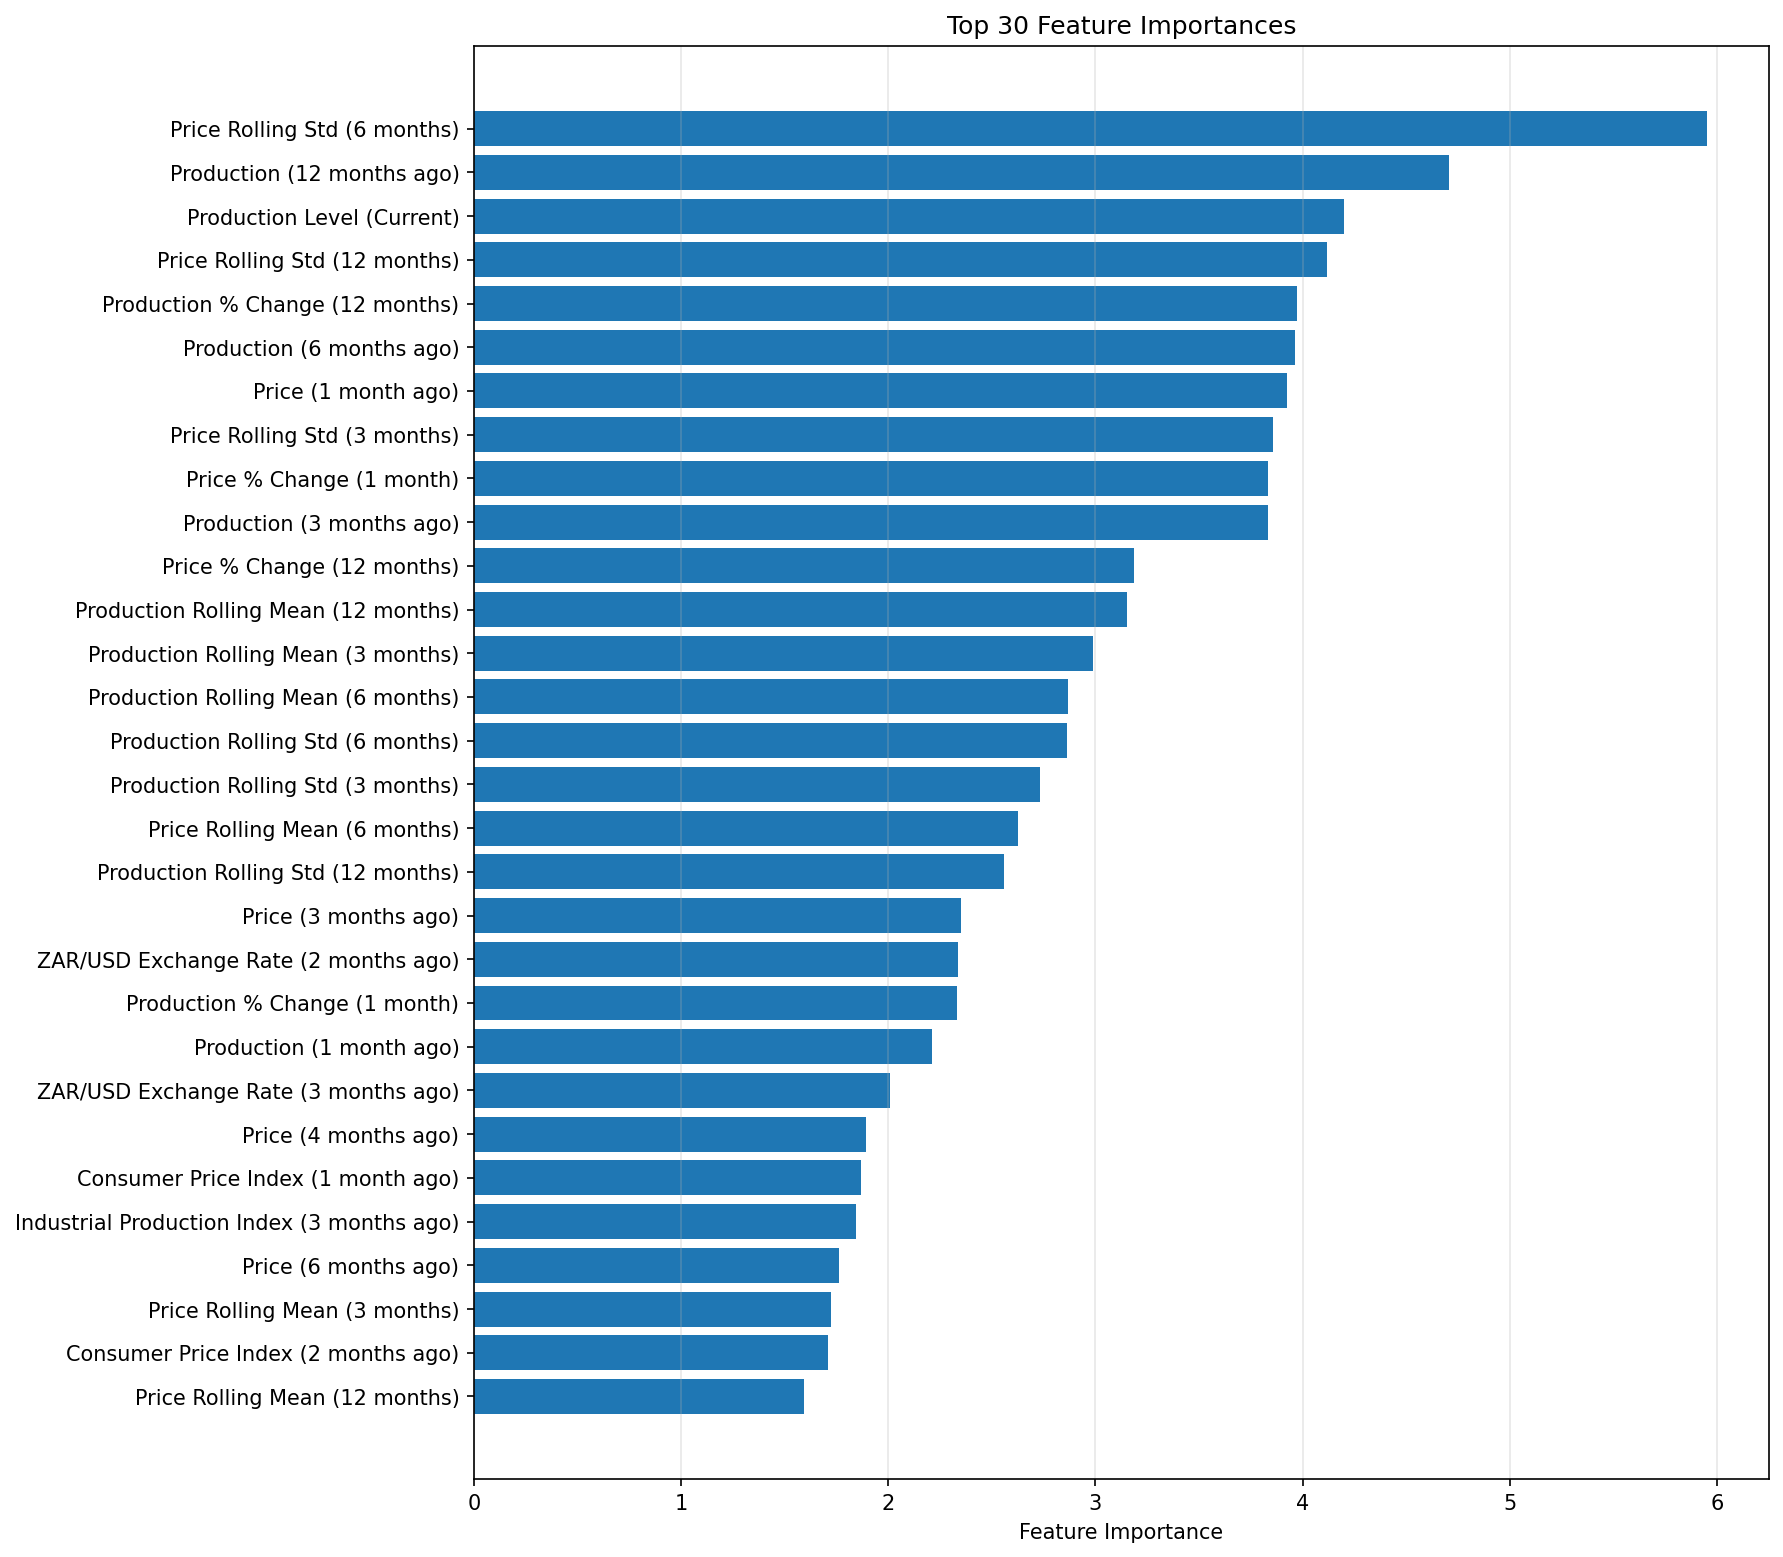

The data file committed next to this chart (first rows):
feature, importance
price_roll_std_6, 5.952
y_lag_12, 4.709
y_level, 4.201
price_roll_std_12, 4.116
y_pct_change_12, 3.975
y_lag_6, 3.962
price_lag_1, 3.926
price_roll_std_3, 3.859
price_pct_change_1, 3.834
y_lag_3, 3.832
price_pct_change_12, 3.184
y_roll_mean_12, 3.153
y_roll_mean_3, 2.987
y_roll_mean_6, 2.868
y_roll_std_6, 2.861
y_roll_std_3, 2.732
price_roll_mean_6, 2.626
y_roll_std_12, 2.559
price_lag_3, 2.349
exrate_zar_usd_lag_2, 2.338
y_pct_change_1, 2.333
y_lag_1, 2.209
exrate_zar_usd_lag_3, 2.007
price_lag_4, 1.89
cpi_lag_1, 1.867
industrial_production_index_lag_3, 1.843
price_lag_6, 1.759
price_roll_mean_3, 1.725
cpi_lag_2, 1.71
price_roll_mean_12, 1.592
